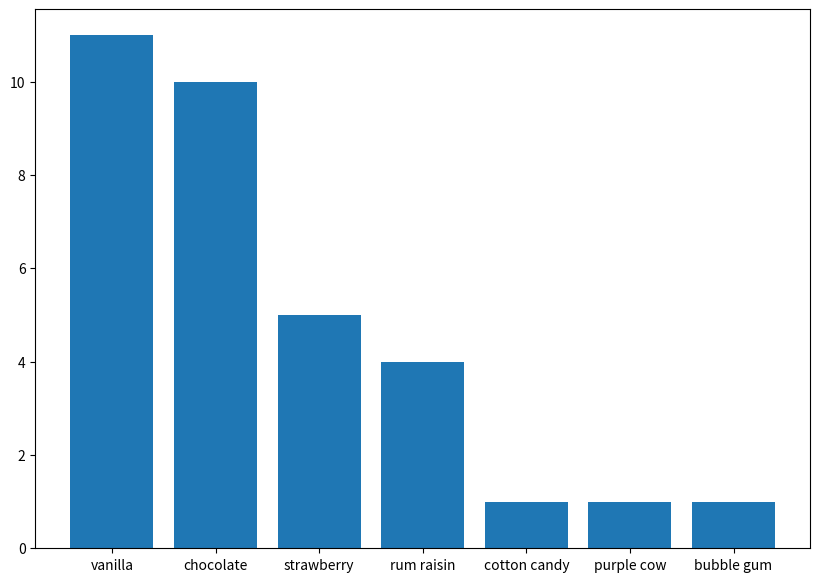

The matplotlib source for this figure: (Note: this script raises an exception after producing the figure.)
import pandas as pd

ic = ['chocolate', 'strawberry', 'vanilla', 'rum raisin', 'chocolate', 'vanilla', 'vanilla', 'strawberry', 'rum raisin', 'chocolate', 'strawberry', 'cotton candy', 'chocolate', 'vanilla', 'rum raisin', 'vanilla', 'vanilla', 'strawberry', 'chocolate', 'vanilla', 'chocolate', 'vanilla', 'strawberry', 'vanilla', 'chocolate', 'chocolate', 'purple cow', 'chocolate', 'rum raisin', 'vanilla', 'chocolate', 'bubble gum', 'vanilla']
ic = pd.Series(ic)
ic

type(ic)

ic.head()

ic.head(n=3)

ic.values

type(ic.values)

ic.index

ic.size

ic.name = 'Flavor'

ic.name

ic

ic.value_counts()

type(ic.value_counts())

ic.value_counts().index

ic.value_counts().values

type(ic.value_counts().values)

ic.unique()

%matplotlib inline
import matplotlib.pyplot as plt

fig,ax = plt.subplots()
ax.bar(ic.value_counts().index,ic.value_counts().values)
fig.set_size_inches(10,7)
plt.show()

temp = [65.5, 37.8, 98.3, 84.8, 52.8, 15.8, 37.4, 72.6, 37.2, 28.5, 74.2, 50.1, 12.7, 79.3, 20.0, 47.6, 96.2, 58.5, 95.8, 34.7, 67.1, 78.8, 13.1, 48.0, 23.1, 69.8, 91.3, 11.3, 16.1, 4.4, 92.2, 82.7, 53.2, 71.1, 93.2, 33.0, 39.7, 16.6, 74.5, 22.2, 80.9, 21.6, 87.3, 2.6, 8.1, 46.6, 24.5, 84.4, 14.3, 69.7]

temp

temp = pd.Series(temp)

type(temp)

temp

temp.head()

temp.index

temp.values

temp.size

temp.loc[0]

temp.iloc[0]

temp.index = range(51,101,1)

temp.index

temp.loc[0]

temp.loc[51]

temp.iloc[0]

print('temp.sum(): ',temp.sum())
print('temp.mean(): ',temp.mean())
print('temp.median(): ',temp.median())
print('temp.product(): ',temp.product())
print('\ntemp.describe(): \n',temp.describe())


temp.sort_values()
temp.head()

saveIt = temp.sort_values()
saveIt.head()
saveIt

temp.sort_values(inplace=True)
temp.head()

temp.sort_values(inplace=True,ascending=False)
temp.head()

temp.sort_index(inplace=True)
temp.head()

temp_new = pd.Series([0.0])
temp.append(temp_new)
temp

temp_new = pd.Series([0.0])
temp = temp.append(temp_new)
print(temp.size, temp.index)
temp

temp.drop(labels=0, inplace=True)
print(temp.size, temp.index)
temp

%matplotlib inline
import matplotlib.pyplot as plt

fig,ax = plt.subplots()
ax.plot(temp)
plt.show()

import numpy as np
temp = [float(f'{0.0 + 100.0 * np.random.random():.1f}')  for i in range(50)]
temp

